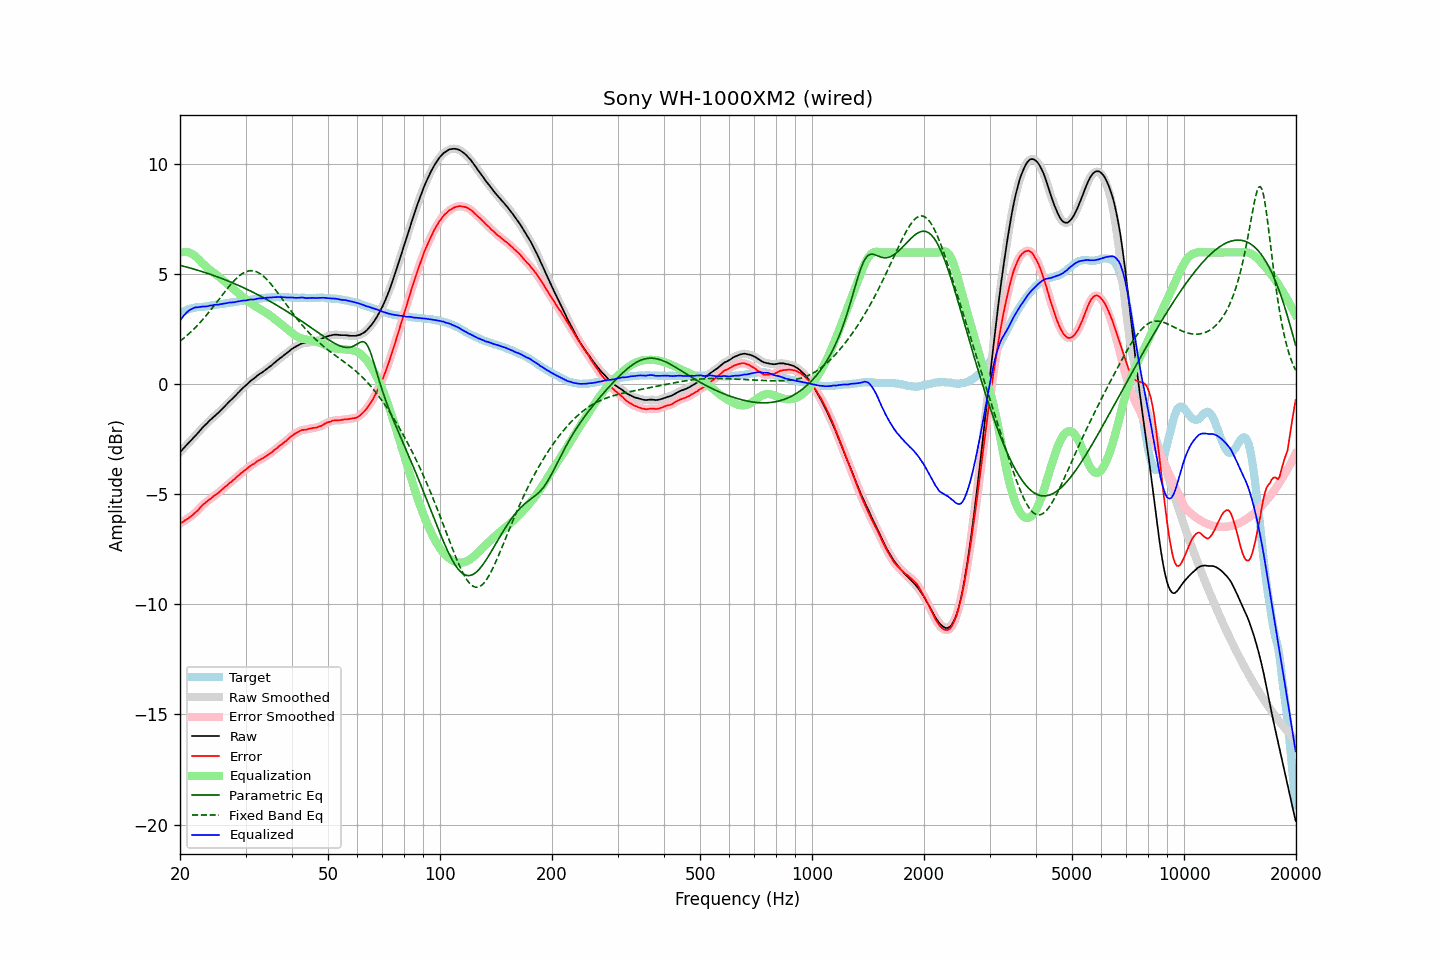

Source data for this figure (header and first rows):
frequency, raw, error, smoothed, error_smoothed, equalization, parametric_eq, fixed_band_eq, equalized_raw, equalized_smoothed, target
20.00, -3.08, -6.32, -3.08, -6.32, 5.98, 5.41, 1.97, 2.90, 2.90, 3.24
20.20, -3.00, -6.28, -3.00, -6.28, 6.00, 5.39, 2.02, 3.00, 3.00, 3.28
20.40, -2.92, -6.24, -2.92, -6.23, 6.02, 5.37, 2.08, 3.10, 3.09, 3.32
20.61, -2.84, -6.18, -2.84, -6.19, 6.02, 5.36, 2.14, 3.18, 3.18, 3.34
20.81, -2.76, -6.14, -2.76, -6.14, 6.02, 5.34, 2.21, 3.26, 3.26, 3.38
21.02, -2.68, -6.10, -2.68, -6.09, 6.00, 5.32, 2.27, 3.32, 3.32, 3.42
21.23, -2.60, -6.04, -2.60, -6.04, 5.98, 5.30, 2.34, 3.38, 3.38, 3.43
21.44, -2.53, -5.99, -2.53, -5.98, 5.95, 5.28, 2.40, 3.42, 3.42, 3.45
21.66, -2.45, -5.93, -2.45, -5.92, 5.91, 5.25, 2.47, 3.46, 3.46, 3.47
21.87, -2.37, -5.85, -2.37, -5.86, 5.86, 5.23, 2.55, 3.49, 3.49, 3.48
22.09, -2.29, -5.79, -2.29, -5.80, 5.80, 5.21, 2.62, 3.51, 3.50, 3.50
22.31, -2.22, -5.73, -2.21, -5.72, 5.73, 5.19, 2.70, 3.51, 3.51, 3.51
22.54, -2.13, -5.65, -2.13, -5.65, 5.65, 5.17, 2.77, 3.52, 3.52, 3.51
22.76, -2.04, -5.56, -2.05, -5.57, 5.57, 5.14, 2.85, 3.53, 3.53, 3.52
22.99, -1.96, -5.48, -1.96, -5.49, 5.50, 5.12, 2.94, 3.54, 3.54, 3.52
23.22, -1.89, -5.42, -1.89, -5.42, 5.43, 5.10, 3.02, 3.54, 3.54, 3.53
23.45, -1.82, -5.36, -1.82, -5.36, 5.37, 5.07, 3.11, 3.54, 3.55, 3.54
23.69, -1.75, -5.30, -1.75, -5.30, 5.30, 5.05, 3.19, 3.55, 3.56, 3.55
23.92, -1.67, -5.24, -1.67, -5.25, 5.24, 5.03, 3.28, 3.57, 3.57, 3.57
24.16, -1.60, -5.19, -1.60, -5.19, 5.19, 5.00, 3.37, 3.59, 3.58, 3.59
24.40, -1.54, -5.14, -1.54, -5.13, 5.13, 4.97, 3.47, 3.59, 3.60, 3.60
24.65, -1.47, -5.07, -1.47, -5.08, 5.08, 4.95, 3.56, 3.61, 3.61, 3.60
24.89, -1.40, -5.02, -1.41, -5.02, 5.02, 4.92, 3.65, 3.62, 3.62, 3.62
25.14, -1.34, -4.97, -1.34, -4.97, 4.97, 4.90, 3.75, 3.63, 3.63, 3.63
25.39, -1.28, -4.92, -1.27, -4.91, 4.91, 4.87, 3.84, 3.63, 3.63, 3.64
25.65, -1.20, -4.85, -1.21, -4.85, 4.85, 4.84, 3.94, 3.65, 3.64, 3.65
25.91, -1.13, -4.79, -1.13, -4.79, 4.79, 4.81, 4.04, 3.66, 3.66, 3.66
26.16, -1.06, -4.73, -1.06, -4.73, 4.73, 4.79, 4.13, 3.67, 3.67, 3.67
26.43, -0.98, -4.66, -0.99, -4.66, 4.67, 4.76, 4.22, 3.68, 3.68, 3.68
26.69, -0.91, -4.61, -0.91, -4.60, 4.60, 4.73, 4.32, 3.69, 3.70, 3.70
26.96, -0.83, -4.54, -0.83, -4.54, 4.54, 4.70, 4.41, 3.71, 3.71, 3.70
27.23, -0.75, -4.47, -0.76, -4.48, 4.48, 4.67, 4.50, 3.73, 3.72, 3.71
27.50, -0.69, -4.42, -0.69, -4.42, 4.42, 4.64, 4.58, 3.72, 3.73, 3.73
27.77, -0.62, -4.35, -0.62, -4.36, 4.35, 4.61, 4.66, 3.73, 3.73, 3.73
28.05, -0.55, -4.30, -0.55, -4.30, 4.29, 4.58, 4.74, 3.74, 3.74, 3.75
28.33, -0.47, -4.22, -0.47, -4.23, 4.23, 4.54, 4.81, 3.76, 3.75, 3.75
28.62, -0.39, -4.16, -0.39, -4.16, 4.16, 4.51, 4.88, 3.77, 3.77, 3.77
28.90, -0.32, -4.10, -0.32, -4.10, 4.10, 4.48, 4.94, 3.78, 3.78, 3.78
29.19, -0.24, -4.03, -0.24, -4.04, 4.04, 4.45, 5.00, 3.80, 3.80, 3.79
29.48, -0.17, -3.98, -0.17, -3.98, 3.98, 4.41, 5.05, 3.81, 3.80, 3.81
29.78, -0.10, -3.92, -0.10, -3.92, 3.92, 4.38, 5.09, 3.82, 3.81, 3.82
30.08, -0.04, -3.87, -0.04, -3.86, 3.86, 4.35, 5.12, 3.82, 3.82, 3.83
30.38, 0.03, -3.81, 0.03, -3.80, 3.80, 4.31, 5.15, 3.83, 3.83, 3.83
30.68, 0.10, -3.74, 0.10, -3.74, 3.75, 4.28, 5.16, 3.85, 3.85, 3.84
30.99, 0.17, -3.68, 0.16, -3.69, 3.70, 4.24, 5.17, 3.86, 3.86, 3.85
31.30, 0.22, -3.64, 0.22, -3.65, 3.64, 4.20, 5.17, 3.86, 3.86, 3.86
31.61, 0.27, -3.61, 0.27, -3.60, 3.59, 4.17, 5.16, 3.86, 3.87, 3.88
31.93, 0.33, -3.55, 0.33, -3.55, 3.55, 4.13, 5.14, 3.87, 3.88, 3.88
32.24, 0.40, -3.49, 0.39, -3.50, 3.50, 4.09, 5.11, 3.90, 3.89, 3.89
32.57, 0.45, -3.45, 0.45, -3.45, 3.46, 4.06, 5.07, 3.91, 3.90, 3.90
32.89, 0.50, -3.42, 0.50, -3.41, 3.41, 4.02, 5.02, 3.91, 3.91, 3.91
33.22, 0.54, -3.37, 0.54, -3.37, 3.37, 3.98, 4.97, 3.91, 3.92, 3.91
33.55, 0.60, -3.33, 0.60, -3.33, 3.33, 3.94, 4.91, 3.93, 3.92, 3.93
33.89, 0.65, -3.28, 0.65, -3.28, 3.28, 3.90, 4.84, 3.93, 3.93, 3.93
34.23, 0.71, -3.24, 0.71, -3.24, 3.24, 3.86, 4.77, 3.94, 3.94, 3.95
34.57, 0.76, -3.19, 0.76, -3.19, 3.19, 3.82, 4.69, 3.95, 3.95, 3.95
34.92, 0.82, -3.14, 0.82, -3.14, 3.14, 3.78, 4.61, 3.95, 3.95, 3.95
35.27, 0.87, -3.09, 0.87, -3.08, 3.08, 3.74, 4.52, 3.95, 3.96, 3.96
35.62, 0.94, -3.02, 0.94, -3.03, 3.03, 3.69, 4.43, 3.96, 3.96, 3.96
35.97, 1.00, -2.96, 1.00, -2.97, 2.97, 3.65, 4.34, 3.97, 3.97, 3.96
... 635 more rows
